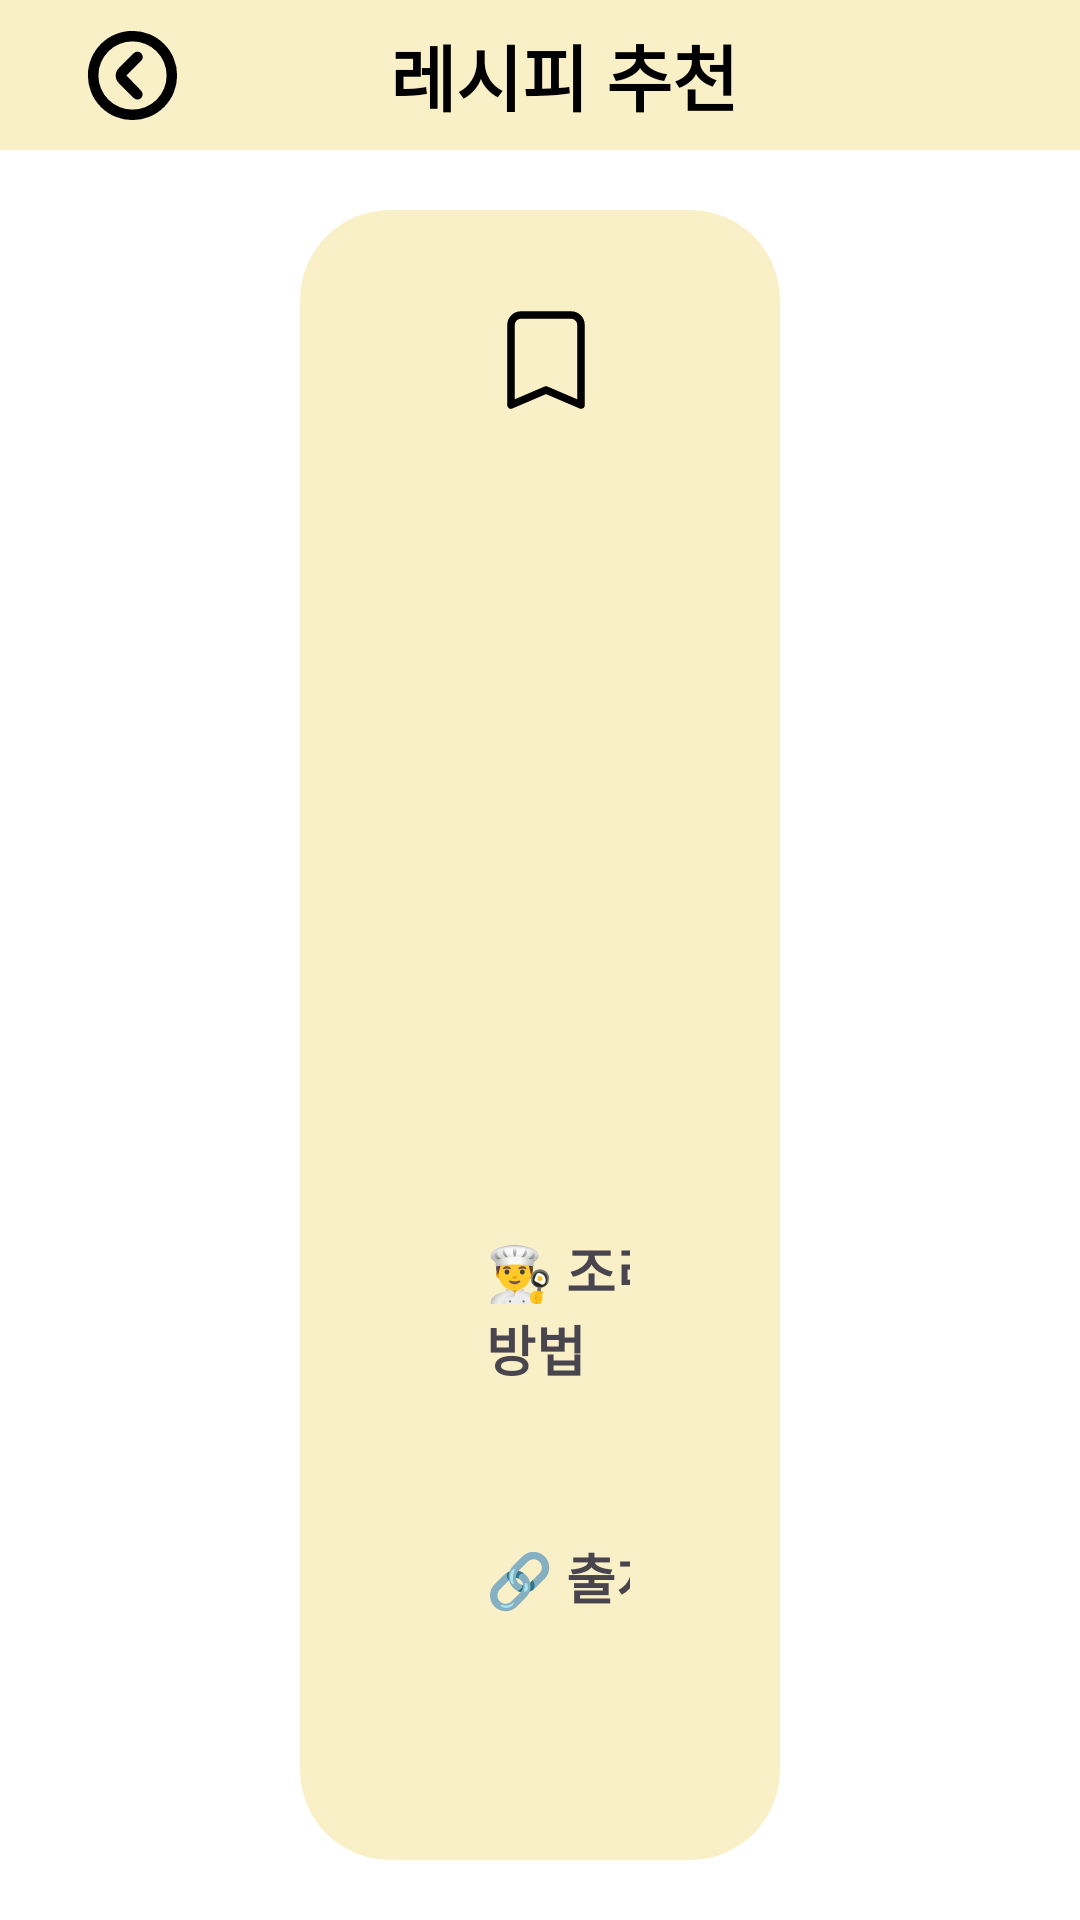

Produce the Android XML layout that renders to this screen, including the resource entries it uses.
<!-- AndroidManifest.xml: application theme Theme.PickAndCook -->
<!-- res/layout/activity_recipe_detail.xml -->
<?xml version="1.0" encoding="utf-8"?>
<androidx.constraintlayout.widget.ConstraintLayout xmlns:android="http://schemas.android.com/apk/res/android"
    xmlns:app="http://schemas.android.com/apk/res-auto"
    xmlns:tools="http://schemas.android.com/tools"
    android:layout_width="match_parent"
    android:layout_height="match_parent"
    android:background="@android:color/white">

    <androidx.appcompat.widget.Toolbar
        android:id="@+id/toolbar"
        android:layout_width="0dp"
        android:layout_height="50dp"
        android:background="@color/main"
        android:paddingStart="16dp"
        app:navigationIcon="@drawable/ic_arrow_back"
        app:layout_constraintTop_toTopOf="parent"
        app:layout_constraintStart_toStartOf="parent"
        app:layout_constraintEnd_toEndOf="parent">

        <TextView
            android:layout_width="wrap_content"
            android:layout_height="wrap_content"
            android:layout_gravity="center"
            android:text="레시피 추천"
            android:textAppearance="@style/TitleTextStyle" />
    </androidx.appcompat.widget.Toolbar>

    <androidx.constraintlayout.widget.ConstraintLayout
        android:id="@+id/infoCard"
        android:layout_width="0dp"
        android:layout_height="0dp"
        android:background="@drawable/bg_rounded"
        android:backgroundTint="@color/main"
        android:paddingTop="30dp"
        android:paddingBottom="30dp"
        android:paddingLeft="50dp"
        android:paddingRight="50dp"
        android:layout_marginStart="100dp"
        android:layout_marginEnd="100dp"
        android:layout_marginTop="20dp"
        android:layout_marginBottom="20dp"
        app:layout_constraintTop_toBottomOf="@id/toolbar"
        app:layout_constraintStart_toStartOf="parent"
        app:layout_constraintEnd_toEndOf="parent"
        app:layout_constraintBottom_toBottomOf="parent">

        
        <ScrollView
            android:layout_width="0dp"
            android:layout_height="0dp"
            app:layout_constraintTop_toTopOf="parent"
            app:layout_constraintBottom_toBottomOf="parent"
            app:layout_constraintStart_toStartOf="parent"
            app:layout_constraintEnd_toEndOf="parent">

            <androidx.constraintlayout.widget.ConstraintLayout
                android:layout_width="match_parent"
                android:layout_height="wrap_content"
                android:paddingBottom="16dp">


                
                <TextView
                    android:id="@+id/recipeName"
                    android:layout_width="wrap_content"
                    android:layout_height="wrap_content"
                    android:text=""
                    android:textSize="@dimen/title2_text_size"
                    android:textStyle="bold"
                    android:textColor="@color/black"
                    app:layout_constraintTop_toTopOf="parent"
                    app:layout_constraintStart_toStartOf="parent"
                    app:layout_constraintEnd_toEndOf="parent" />

                
                <ImageView
                    android:id="@+id/bookmarkBtn"
                    android:layout_width="wrap_content"
                    android:layout_height="wrap_content"
                    android:src="@drawable/ic_bookmark_border"
                    android:contentDescription="즐겨찾기"
                    app:layout_constraintTop_toTopOf="parent"
                    app:layout_constraintEnd_toEndOf="parent"
                    android:layout_marginEnd="8dp" />

                <androidx.constraintlayout.widget.ConstraintLayout
                    android:id="@+id/imageWithIngredientsLayout"
                    android:layout_width="0dp"
                    android:layout_height="wrap_content"
                    android:layout_marginTop="30dp"
                    app:layout_constraintTop_toBottomOf="@id/recipeName"
                    app:layout_constraintStart_toStartOf="parent"
                    app:layout_constraintEnd_toEndOf="parent">

                    
                    <ImageView
                        android:id="@+id/recipeImageView"
                        android:layout_width="0dp"
                        android:layout_height="0dp"
                        app:layout_constraintWidth_percent="0.35"
                        app:layout_constraintDimensionRatio="1:1"
                        app:layout_constraintTop_toTopOf="parent"
                        app:layout_constraintStart_toStartOf="parent"
                        app:layout_constraintBottom_toBottomOf="parent"
                        app:layout_constraintEnd_toStartOf="@id/ingredientGroup"
                        android:scaleType="centerCrop" />

                    
                    <LinearLayout
                        android:id="@+id/ingredientGroup"
                        android:layout_width="0dp"
                        android:layout_height="wrap_content"
                        android:orientation="vertical"
                        android:layout_marginStart="80dp"
                        app:layout_constraintTop_toTopOf="@id/recipeImageView"
                        app:layout_constraintBottom_toBottomOf="@id/recipeImageView"
                        app:layout_constraintStart_toEndOf="@id/recipeImageView"
                        app:layout_constraintEnd_toEndOf="parent">

                        <LinearLayout
                            android:layout_width="match_parent"
                            android:layout_height="wrap_content"
                            android:orientation="horizontal"
                            android:layout_marginBottom="8dp">

                            <TextView
                                android:id="@+id/ingredientTitle"
                                android:layout_width="wrap_content"
                                android:layout_height="wrap_content"
                                android:text="📋 재료"
                                android:textStyle="bold"
                                android:textSize="@dimen/title1_text_size" />

                            <Button
                                android:id="@+id/compareFridgeBtn"
                                android:layout_width="wrap_content"
                                android:layout_height="wrap_content"
                                android:layout_marginStart="40dp"
                                android:backgroundTint="@color/red"
                                android:textColor="@color/white"
                                android:textSize="@dimen/button_size"
                                android:text="🔍 없는 재료 확인" />
                        </LinearLayout>

                        
                        <TextView
                            android:id="@+id/recipeIngredients"
                            android:layout_width="wrap_content"
                            android:layout_height="wrap_content"
                            android:layout_marginTop="4dp"
                            android:text=""
                            android:textSize="16dp" />
                    </LinearLayout>

                </androidx.constraintlayout.widget.ConstraintLayout>



                
                <TextView
                    android:id="@+id/stepTitle"
                    android:layout_width="wrap_content"
                    android:layout_height="wrap_content"
                    android:text="👨‍🍳 조리 방법"
                    android:textStyle="bold"
                    android:textSize="@dimen/title1_text_size"
                    android:layout_marginStart="12dp"
                    android:layout_marginTop="24dp"
                    app:layout_constraintTop_toBottomOf="@id/imageWithIngredientsLayout"
                    app:layout_constraintStart_toStartOf="parent" />

                
                <TextView
                    android:id="@+id/recipeSteps"
                    android:layout_width="0dp"
                    android:layout_height="wrap_content"
                    android:text=""
                    android:textSize="16dp"
                    android:layout_marginStart="12dp"
                    android:layout_marginTop="4dp"
                    app:layout_constraintTop_toBottomOf="@id/stepTitle"
                    app:layout_constraintStart_toStartOf="parent"
                    app:layout_constraintEnd_toEndOf="parent" />

                
                <TextView
                    android:id="@+id/sourceTitle"
                    android:layout_width="wrap_content"
                    android:layout_height="wrap_content"
                    android:text="🔗 출처"
                    android:textStyle="bold"
                    android:textSize="@dimen/title1_text_size"
                    android:layout_marginStart="12dp"
                    android:layout_marginTop="24dp"
                    app:layout_constraintTop_toBottomOf="@id/recipeSteps"
                    app:layout_constraintStart_toStartOf="parent" />

                
                <TextView
                    android:id="@+id/recipeSource"
                    android:layout_width="0dp"
                    android:layout_height="wrap_content"
                    android:text=""
                    android:autoLink="web"
                    android:textSize="16dp"
                    android:layout_marginStart="12dp"
                    android:layout_marginTop="4dp"
                    app:layout_constraintTop_toBottomOf="@id/sourceTitle"
                    app:layout_constraintStart_toStartOf="parent"
                    app:layout_constraintEnd_toEndOf="parent" />
            </androidx.constraintlayout.widget.ConstraintLayout>
        </ScrollView>
    </androidx.constraintlayout.widget.ConstraintLayout>
</androidx.constraintlayout.widget.ConstraintLayout>
<!-- resources referenced by this layout -->
<resources>
  <color name="black">#FF000000</color>
  <color name="main">#FAF0C8</color>
  <color name="red">#E75A5A</color>
  <color name="white">#FFFFFFFF</color>
  <dimen name="button_size">13sp</dimen>
  <dimen name="title1_text_size">18sp</dimen>
  <dimen name="title2_text_size">20sp</dimen>
  <!-- drawable bg_rounded (drawable) -->
  <shape xmlns:android="http://schemas.android.com/apk/res/android"
      android:shape="rectangle">
      <solid android:color="#F8F4F4" />
      <corners android:radius="30dp" />
  </shape>
  <!-- drawable ic_arrow_back (drawable) -->
  <vector xmlns:android="http://schemas.android.com/apk/res/android"
      android:width="35dp"
      android:height="35dp"
      android:viewportWidth="200"
      android:viewportHeight="200">
    <path
        android:pathData="M100,15a85,85 0,1 0,85 85A84.93,84.93 0,0 0,100 15ZM100,165a65,65 0,1 1,65 -65A64.87,64.87 0,0 1,100 165ZM116.5,57.5a9.67,9.67 0,0 0,-14 0L74,86a19.92,19.92 0,0 0,0 28.5L102.5,143a9.9,9.9 0,0 0,14 -14l-28,-29L117,71.5C120.5,68 120.5,61.5 116.5,57.5Z"
        android:fillColor="#000000"/>
  </vector>
  <!-- drawable ic_bookmark_border (drawable) -->
  <vector xmlns:android="http://schemas.android.com/apk/res/android"
      android:width="40dp"
      android:height="40dp"
      android:viewportWidth="24"
      android:viewportHeight="24">
      <path
          android:fillColor="#00000000"
          android:strokeColor="#000000"
          android:strokeWidth="1.5"
          android:strokeLineJoin="round"
          android:strokeLineCap="round"
          android:pathData="M7 3h10a2 2 0 0 1 2 2v16l-7 -3 -7 3V5a2 2 0 0 1 2 -2z" />
  </vector>
  <style name="TitleTextStyle">
          <item name="android:textSize">24sp</item>
          <item name="android:textStyle">bold</item>
          <item name="android:textColor">#000000</item> 
          <item name="android:fontFamily">sans-serif-medium</item>
          <item name="android:gravity">center</item>
      </style>
  <style name="Theme.PickAndCook" parent="Base.Theme.PickAndCook" />
  <style name="Base.Theme.PickAndCook" parent="Theme.Material3.DayNight.NoActionBar">
          
          <item name="colorPrimary">@color/black</item>
      </style>
</resources>
